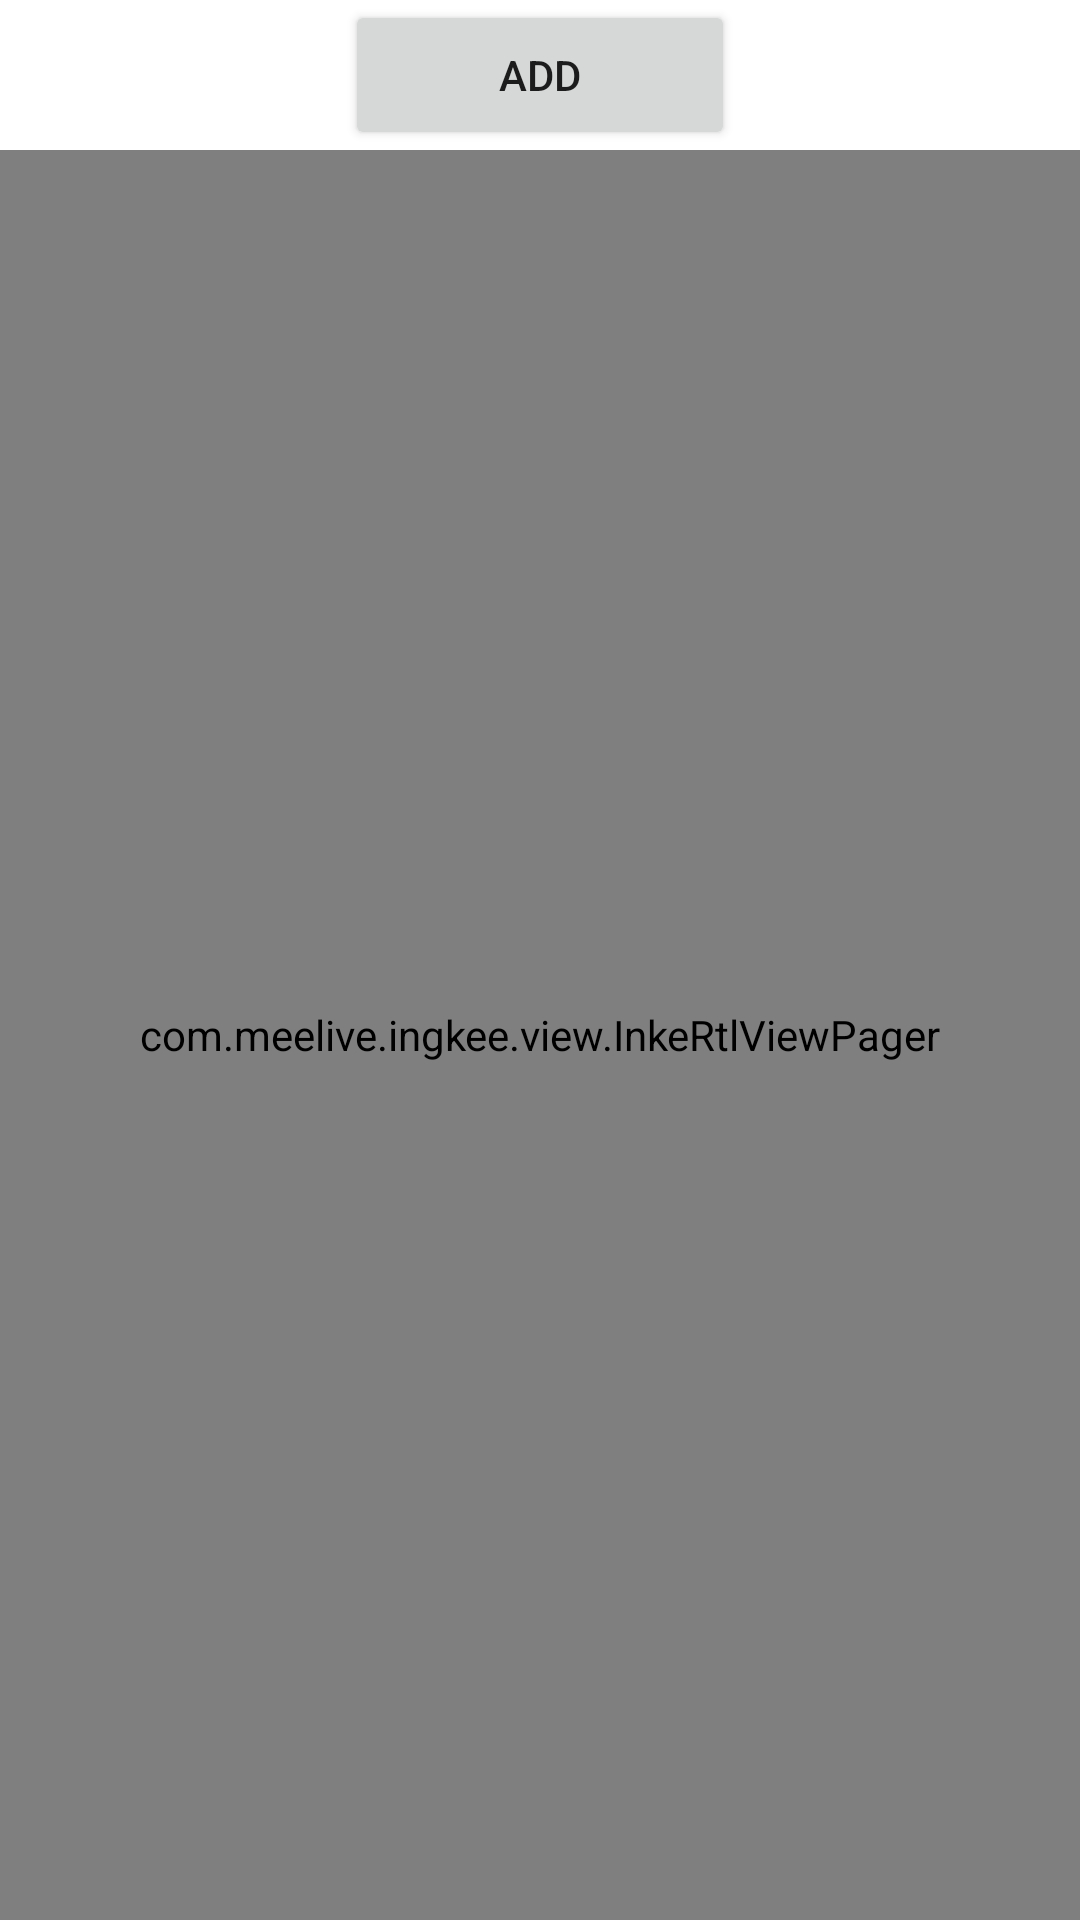

The Android layout XML behind this screen, and the referenced resources:
<!-- AndroidManifest.xml: fallback theme Theme.MaterialComponents.DayNight.NoActionBar -->
<!-- res/layout/activity_rtl_viewpager.xml -->
<?xml version="1.0" encoding="utf-8"?>
<androidx.constraintlayout.widget.ConstraintLayout xmlns:android="http://schemas.android.com/apk/res/android"
    xmlns:app="http://schemas.android.com/apk/res-auto"
    android:layout_width="match_parent"
    android:layout_height="match_parent">

    <com.meelive.ingkee.view.InkeRtlViewPager
        android:id="@+id/vp_test"
        app:layout_constraintTop_toBottomOf="@id/btn_test_add"
        app:layout_constraintBottom_toBottomOf="parent"
        android:layout_width="0dp"
        app:layout_constraintStart_toStartOf="parent"
        app:layout_constraintEnd_toEndOf="parent"
        android:layout_height="0dp" />

    <Button
        android:id="@+id/btn_test_add"
        android:layout_width="130dp"
        android:layout_height="50dp"
        android:text="add"
        app:layout_constraintEnd_toEndOf="parent"
        app:layout_constraintStart_toStartOf="parent"
        app:layout_constraintTop_toTopOf="parent" />

</androidx.constraintlayout.widget.ConstraintLayout>
<!-- resources referenced by this layout -->
<resources>

</resources>
